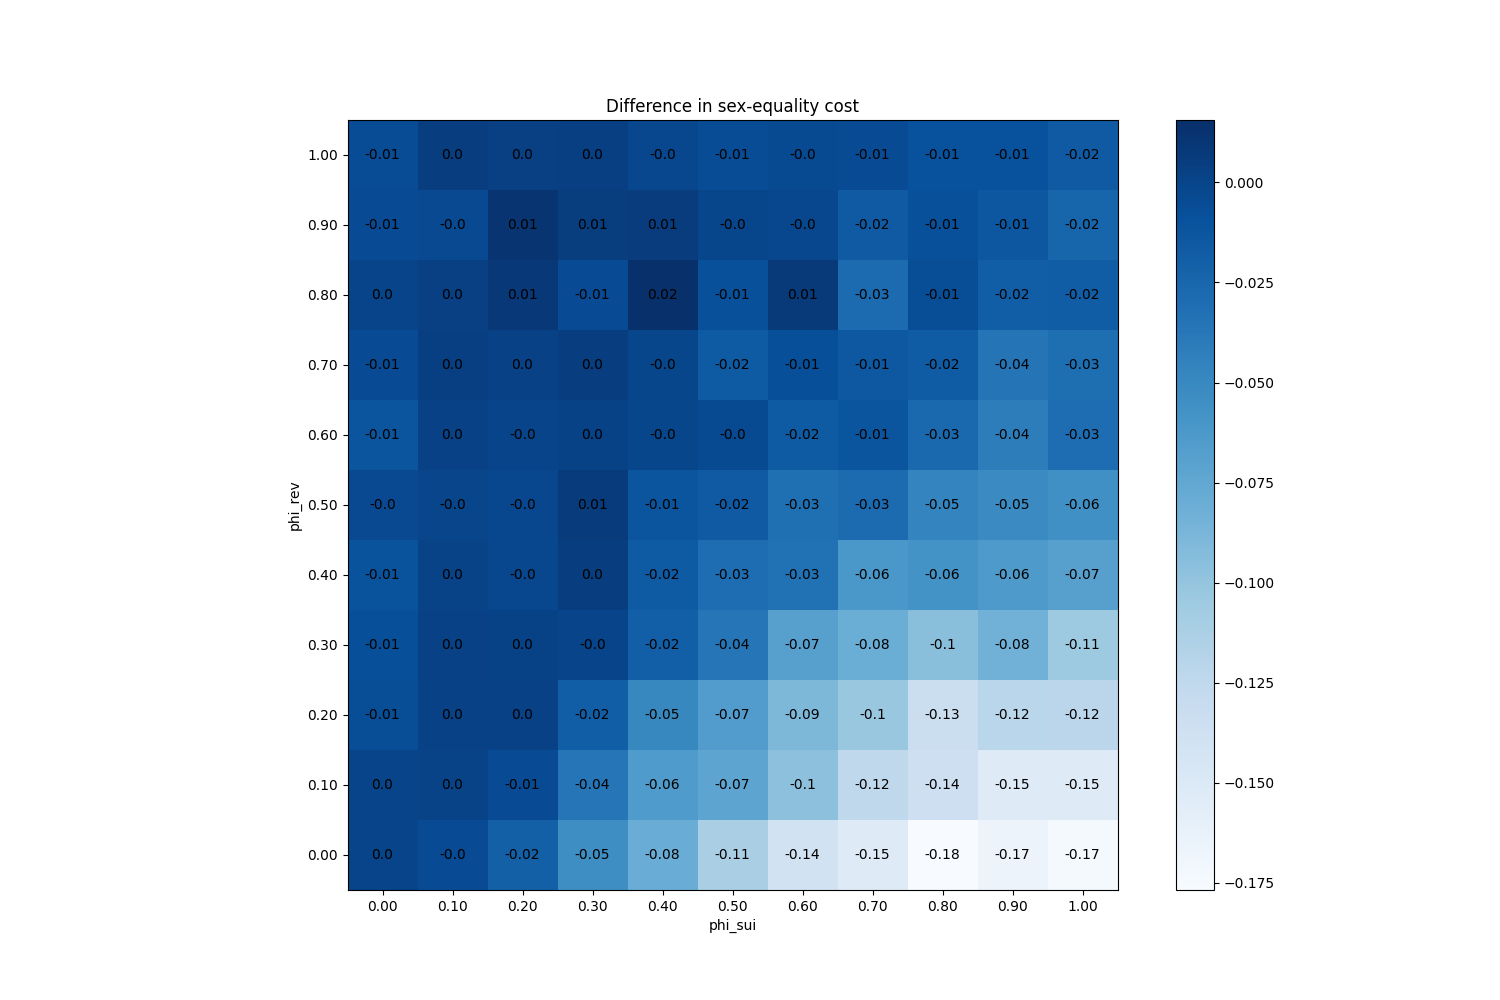

Data behind this chart, as committed beside it:
phi_sui, phi_rev
(0.0, 0.0), 0.0
(0.0, 0.1), 0.0002
(0.0, 0.2), -0.0064
(0.0, 0.3), -0.007
(0.0, 0.4), -0.01
(0.0, 0.5), -0.0038
(0.0, 0.6), -0.012
(0.0, 0.7), -0.0054
(0.0, 0.8), 0.0004
(0.0, 0.9), -0.005
(0.0, 1.0), -0.0056
(0.1, 0.0), -0.0048
(0.1, 0.1), 0.0006
(0.1, 0.2), 0.0024
(0.1, 0.3), 0.0024
(0.1, 0.4), 0.001
(0.1, 0.5), -0.0006
(0.1, 0.6), 0.0026
(0.1, 0.7), 0.0036
(0.1, 0.8), 0.003
(0.1, 0.9), -0.0032
(0.1, 1.0), 0.005
(0.2, 0.0), -0.0202
(0.2, 0.1), -0.0052
(0.2, 0.2), 0.0022
(0.2, 0.3), 0.0018
(0.2, 0.4), -0.0018
(0.2, 0.5), -0.0018
(0.2, 0.6), -7.43849426498855e-18
(0.2, 0.7), 0.0028
(0.2, 0.8), 0.0092
(0.2, 0.9), 0.0114
(0.2, 1.0), 0.0032
(0.3, 0.0), -0.054
(0.3, 0.1), -0.0362
(0.3, 0.2), -0.0188
(0.3, 0.3), -2.1094237467877974e-18
(0.3, 0.4), 0.005
(0.3, 0.5), 0.007
(0.3, 0.6), 0.002
(0.3, 0.7), 0.0044
(0.3, 0.8), -0.0052
(0.3, 0.9), 0.0054
(0.3, 1.0), 0.0038
(0.4, 0.0), -0.0798
(0.4, 0.1), -0.0646
(0.4, 0.2), -0.0492
(0.4, 0.3), -0.019
(0.4, 0.4), -0.0164
(0.4, 0.5), -0.0118
(0.4, 0.6), -0.0012
(0.4, 0.7), -0.0012
(0.4, 0.8), 0.0156
(0.4, 0.9), 0.006
(0.4, 1.0), -0.0018
(0.5, 0.0), -0.112
(0.5, 0.1), -0.0728
(0.5, 0.2), -0.066
(0.5, 0.3), -0.0366
(0.5, 0.4), -0.03
... 61 more rows
